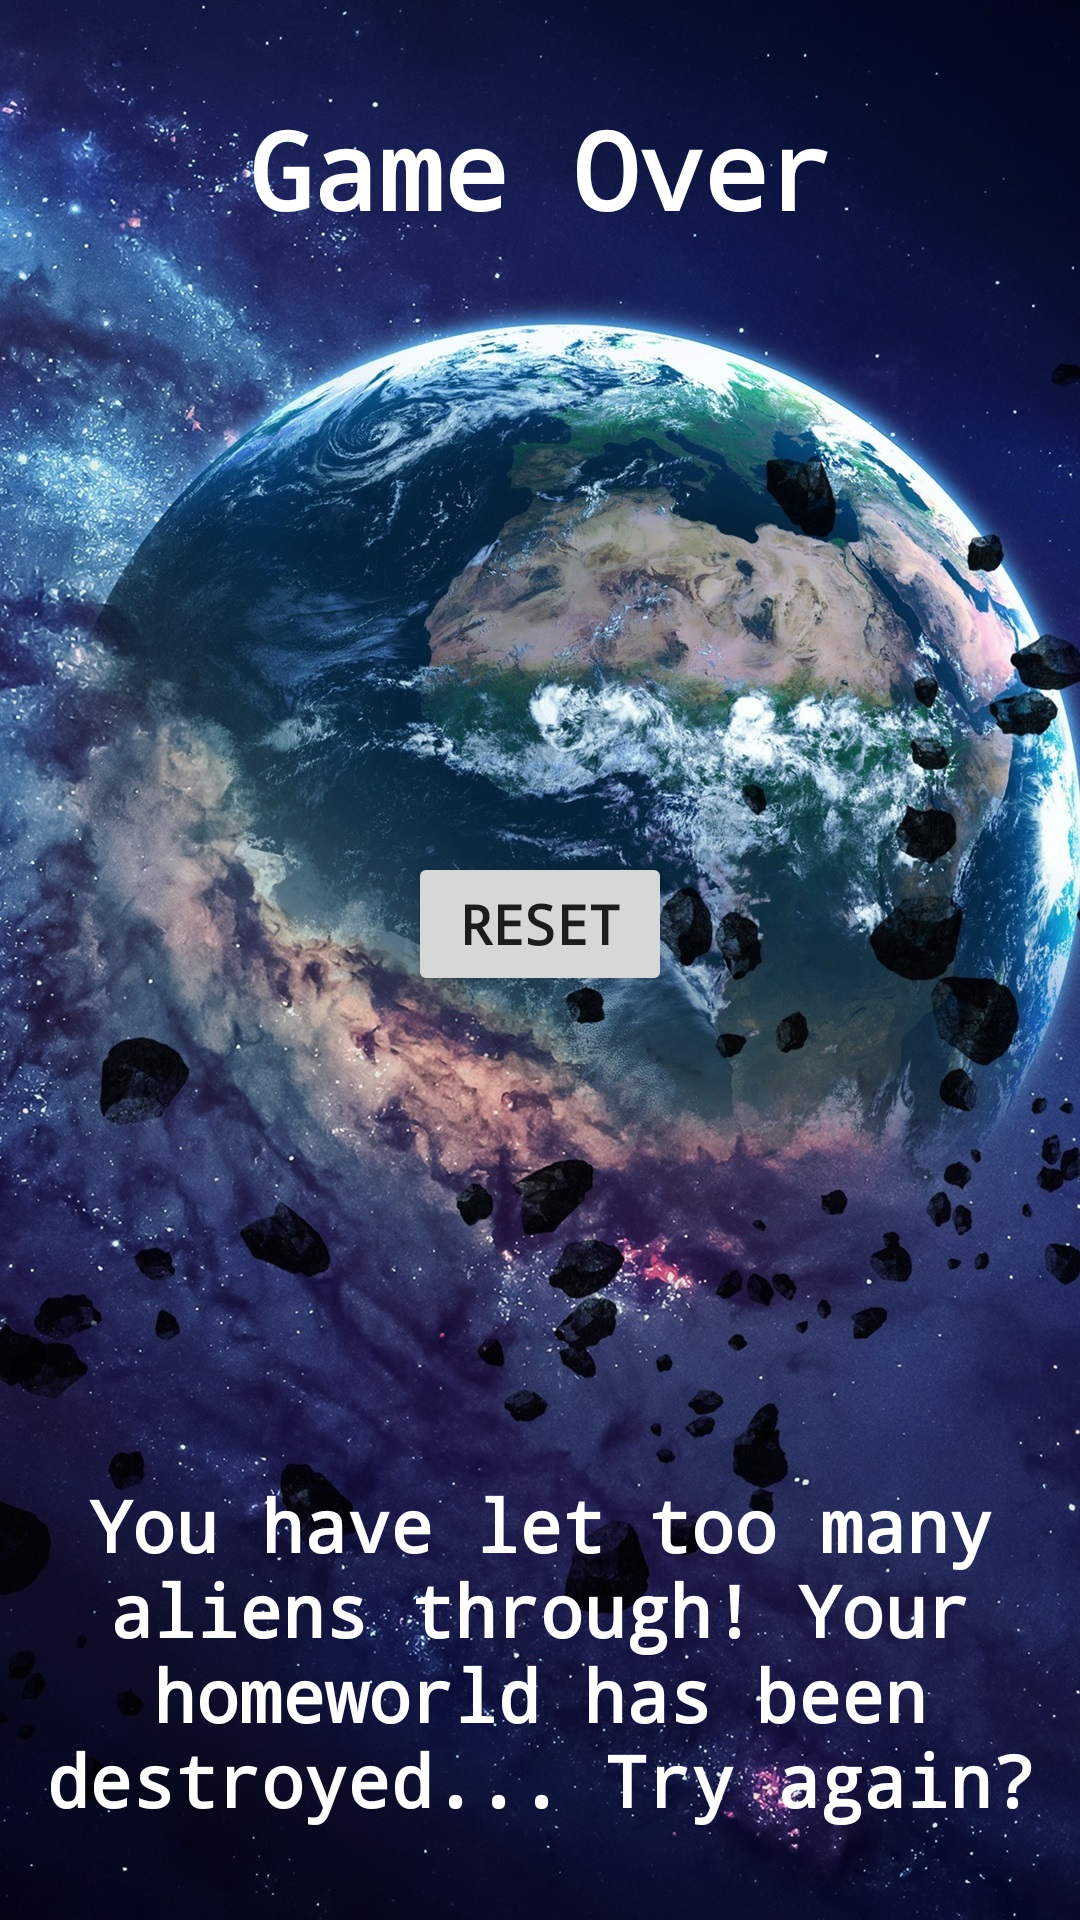

Android layout source for this screen:
<!-- AndroidManifest.xml: fallback theme Theme.MaterialComponents.DayNight.NoActionBar -->
<!-- res/layout/game_over.xml -->
<?xml version="1.0" encoding="utf-8"?>
<androidx.constraintlayout.widget.ConstraintLayout
    xmlns:android="http://schemas.android.com/apk/res/android"
    xmlns:app="http://schemas.android.com/apk/res-auto"
    xmlns:tools="http://schemas.android.com/tools"
    android:layout_width="match_parent"
    android:layout_height="match_parent"
    android:background="@drawable/planet_destruction">

    <TextView
        android:id="@+id/gameOverTextView"
        android:layout_width="226dp"
        android:layout_height="78dp"
        android:layout_marginStart="8dp"
        android:layout_marginTop="32dp"
        android:layout_marginEnd="8dp"
        android:fontFamily="monospace"
        android:text="Game Over"
        android:textAlignment="center"
        android:textColor="@color/text"
        android:textSize="36sp"
        android:textStyle="bold"
        app:layout_constraintEnd_toEndOf="parent"
        app:layout_constraintStart_toStartOf="parent"
        app:layout_constraintTop_toTopOf="parent" />

    <TextView
        android:id="@+id/gameOverDescriptionTextView"
        android:layout_width="358dp"
        android:layout_height="132dp"
        android:layout_marginStart="8dp"
        android:layout_marginEnd="8dp"
        android:layout_marginBottom="16dp"
        android:fontFamily="monospace"
        android:text="You have let too many aliens through! Your homeworld has been destroyed... Try again?"
        android:textAlignment="center"
        android:textColor="@color/text"
        android:textSize="24sp"
        android:textStyle="bold"
        app:layout_constraintBottom_toBottomOf="parent"
        app:layout_constraintEnd_toEndOf="parent"
        app:layout_constraintHorizontal_bias="0.506"
        app:layout_constraintStart_toStartOf="parent" />

    <Button
        android:id="@+id/resetButton"
        android:layout_width="wrap_content"
        android:layout_height="wrap_content"
        android:layout_marginStart="8dp"
        android:layout_marginTop="8dp"
        android:layout_marginEnd="8dp"
        android:layout_marginBottom="8dp"
        android:fontFamily="monospace"
        android:onClick="onButtonPress"
        android:text="RESET"
        android:textAlignment="center"
        android:textAllCaps="false"
        android:textSize="18sp"
        android:textStyle="bold"
        app:layout_constraintBottom_toTopOf="@+id/gameOverDescriptionTextView"
        app:layout_constraintEnd_toEndOf="parent"
        app:layout_constraintStart_toStartOf="parent"
        app:layout_constraintTop_toBottomOf="@+id/gameOverTextView"
        app:layout_constraintVertical_bias="0.522" />
</androidx.constraintlayout.widget.ConstraintLayout>
<!-- resources referenced by this layout -->
<resources>
  <color name="text">#FFFFFF</color>
  <!-- drawable planet_destruction: jpg bitmap (drawable-v24, 638730 bytes) -->
</resources>
